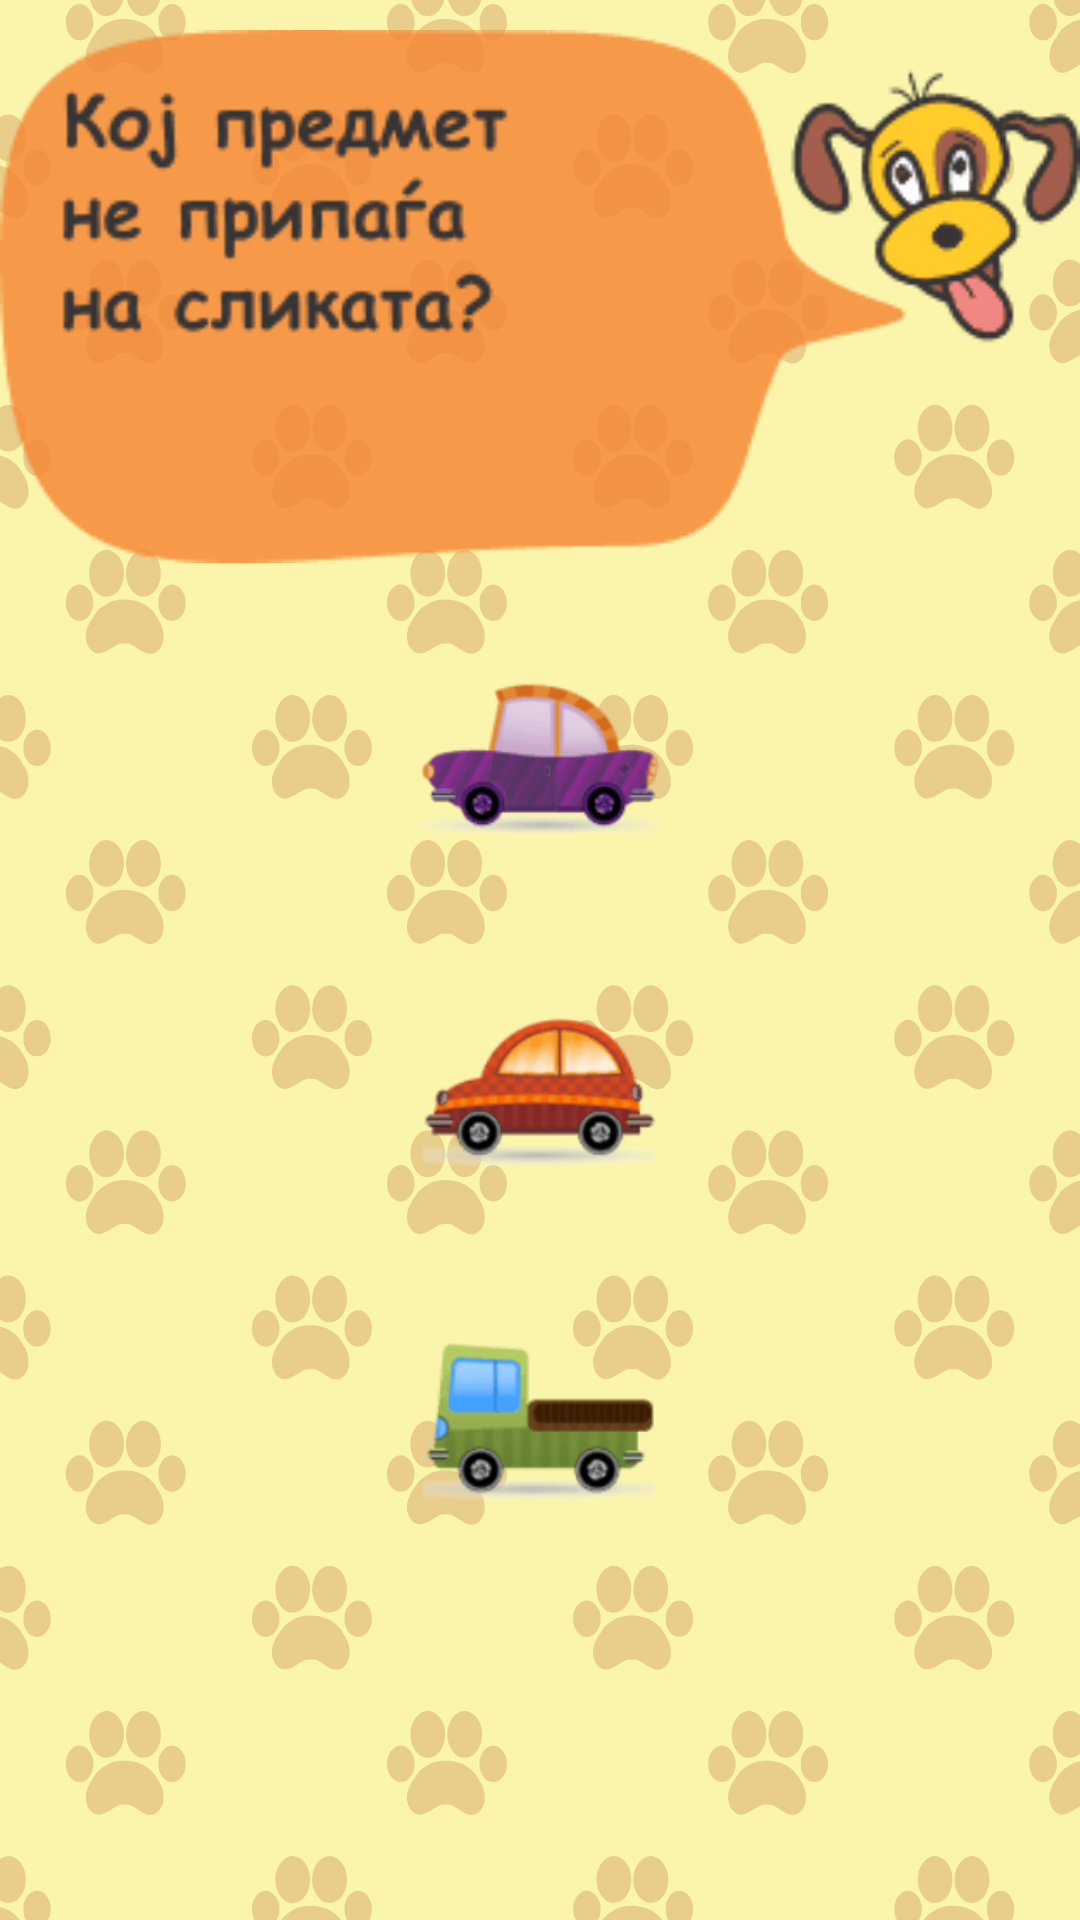

Layout XML and referenced resources for this Android screen:
<!-- AndroidManifest.xml: application theme AppTheme -->
<!-- res/layout/activity_game_009.xml -->
<?xml version="1.0" encoding="utf-8"?>
<RelativeLayout xmlns:android="http://schemas.android.com/apk/res/android"
    xmlns:app="http://schemas.android.com/apk/res-auto"
    xmlns:tools="http://schemas.android.com/tools"
    android:id="@+id/activity_game_009"
    android:layout_width="wrap_content"
    android:layout_height="wrap_content"

    tools:context="com.example.nn.nn_test0.Game_009"
    android:background="@drawable/back_02">

    
    

    <ImageView
        android:layout_width="match_parent"
        android:layout_height="wrap_content"
        android:src="@drawable/game009_question"
        android:id="@+id/imageView2"
        android:adjustViewBounds="true"
        android:scaleType="fitXY"
        android:paddingBottom="10dp"
        android:paddingTop="10dp" />

    <LinearLayout
        android:orientation="vertical"
        android:layout_width="match_parent"
        android:layout_height="match_parent"
        android:layout_below="@id/imageView2">

        <TableLayout
            android:layout_width="fill_parent"
            android:layout_height="0dp"
            android:shrinkColumns="*"
            android:layout_weight="1"
            android:orientation="vertical">

            <TableRow
                android:layout_weight="0.25"
                android:gravity="center">
                <ImageView
                    android:layout_width="fill_parent"
                    android:layout_height="fill_parent"
                    android:src="@drawable/game009_in01"
                    android:id="@+id/imageView219"
                    android:padding="10dp" />
            </TableRow>
            <TableRow
                android:layout_weight="0.25"
                android:gravity="center">
                <ImageView
                    android:layout_width="fill_parent"
                    android:layout_height="fill_parent"
                    android:src="@drawable/game009_in02"
                    android:id="@+id/imageView229"
                    android:padding="10dp"
                    />
            </TableRow>
            <TableRow
                android:layout_weight="0.25"
                android:gravity="center">
                <ImageView
                    android:layout_width="fill_parent"
                    android:layout_height="fill_parent"
                    android:src="@drawable/game009_in03"
                    android:id="@+id/imageView239"
                    android:padding="10dp"
                    />
            </TableRow>
            <TableRow
                android:layout_weight="0.25"
                android:gravity="center">
                <ImageView
                    android:layout_width="fill_parent"
                    android:layout_height="fill_parent"
                    android:src="@drawable/game009_in03"
                    android:id="@+id/imageView249"
                    android:visibility="invisible"
                    android:padding="10dp"
                    />
            </TableRow>
        </TableLayout>
    </LinearLayout>
</RelativeLayout>
<!-- resources referenced by this layout -->
<resources>
  <!-- drawable back_02: png bitmap (drawable, 73271 bytes) -->
  <!-- drawable game009_in01: png bitmap (drawable, 4599 bytes) -->
  <!-- drawable game009_in02: png bitmap (drawable, 5124 bytes) -->
  <!-- drawable game009_in03: png bitmap (drawable, 3760 bytes) -->
  <!-- drawable game009_question: png bitmap (drawable, 5188 bytes) -->
  <style name="AppTheme" parent="">
          
          <item name="android:windowFullscreen">true</item>
          <item name="android:windowNoTitle">true</item>
          <item name="android:windowContentOverlay">@null</item>
  
      </style>
</resources>
